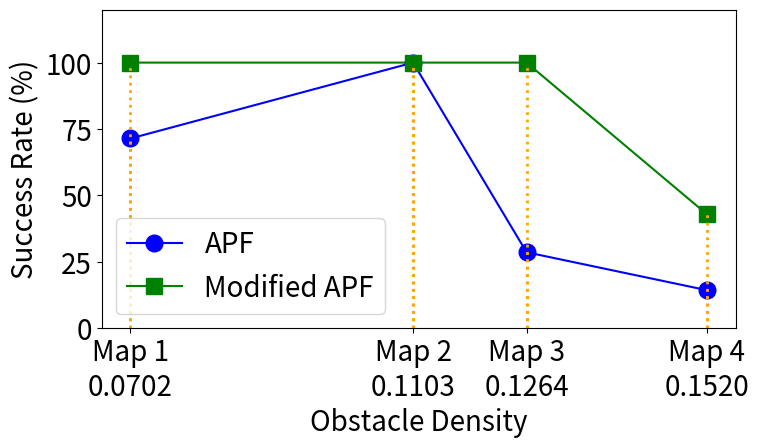

Source code (Python):
import matplotlib.pyplot as plt

# Data
map_densities = [0.0702, 0.1103, 0.1264, 0.152]
success_apf = [71.42, 100, 28.571, 14.28]
success_modified_apf = [100, 100, 100, 42.85]
map_labels = ['Map 1', 'Map 2', 'Map 3', 'Map 4']

# Combine labels
combined_labels = [f"{label}\n{density:.4f}" for label, density in zip(map_labels, map_densities)]

# Set global font size
plt.rcParams.update({'font.size': 20})

# Plotting
plt.figure(figsize=(8, 5))
plt.plot(map_densities, success_apf, marker='o', markersize=12, color='blue', label='APF')
plt.plot(map_densities, success_modified_apf, marker='s', markersize=12, color='green', label='Modified APF')

# Dotted vertical lines
for x, y in zip(map_densities, success_apf):
    plt.plot([x, x], [0, y], linestyle=':', color='orange', linewidth=2.0)
for x, y in zip(map_densities, success_modified_apf):
    plt.plot([x, x], [0, y], linestyle=':', color='orange', linewidth=2.0)

# X-axis ticks and labels
plt.xticks(map_densities, combined_labels)

# Labels and Title
plt.xlabel('Obstacle Density')
plt.ylabel('Success Rate (%)')
# plt.title('Success Rate vs Obstacle Density')
plt.ylim(0, 120)
plt.legend()
plt.grid(False)
plt.tight_layout()
plt.show()
